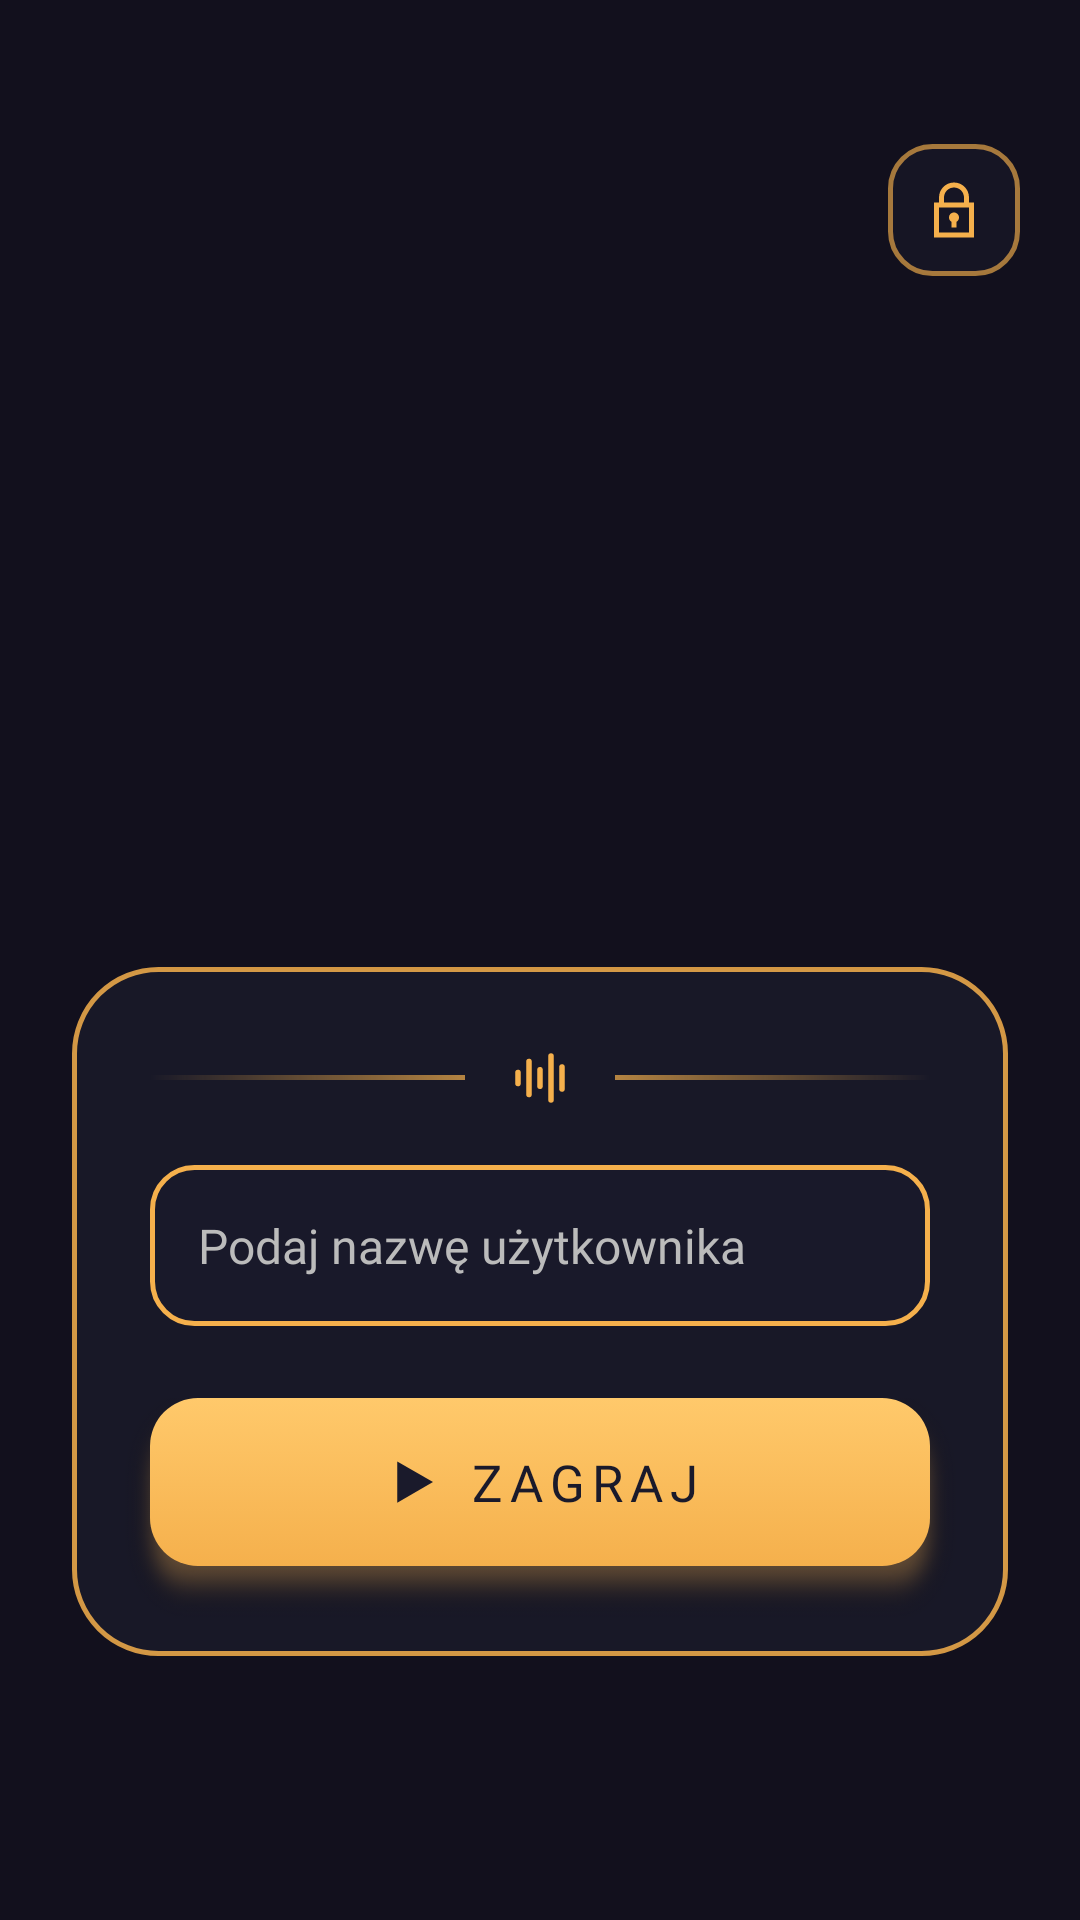

Layout XML and referenced resources for this Android screen:
<!-- AndroidManifest.xml: application theme Theme.QuizApp -->
<!-- res/layout/activity_main.xml -->
<?xml version="1.0" encoding="utf-8"?>
<FrameLayout xmlns:android="http://schemas.android.com/apk/res/android"
    android:layout_width="match_parent"
    android:layout_height="match_parent"
    android:background="#12101D">

  
  <FrameLayout
    android:id="@+id/contentRoot"
    android:layout_width="match_parent"
    android:layout_height="match_parent">

    <ImageView
        android:layout_width="match_parent"
        android:layout_height="match_parent"
        android:scaleType="centerCrop"
        android:src="@drawable/bg_start"
        android:importantForAccessibility="no"/>

    
    <FrameLayout
        android:id="@+id/btnAdmin"
        android:layout_width="44dp"
        android:layout_height="44dp"
        android:layout_gravity="top|end"
        android:layout_marginTop="48dp"
        android:layout_marginEnd="20dp"
        android:background="@drawable/glass_tile_bg"
        android:clickable="true"
        android:focusable="true"
        android:contentDescription="Panel admina">

        <ImageView
            android:layout_width="20dp"
            android:layout_height="20dp"
            android:layout_gravity="center"
            android:src="@drawable/ic_admin_lock"
            android:importantForAccessibility="no" />
    </FrameLayout>

    
    <LinearLayout
        android:id="@+id/startPanel"
        android:layout_width="match_parent"
        android:layout_height="wrap_content"
        android:layout_gravity="bottom"
        android:layout_marginStart="24dp"
        android:layout_marginEnd="24dp"
        android:layout_marginBottom="88dp"
        android:orientation="vertical"
        android:paddingStart="10dp"
        android:paddingEnd="10dp"
        android:paddingTop="26dp"
        android:paddingBottom="6dp"
        android:gravity="center_horizontal"
        android:background="@drawable/start_panel_rounded">

        
        <LinearLayout
            android:layout_width="match_parent"
            android:layout_height="wrap_content"
            android:orientation="horizontal"
            android:gravity="center_vertical"
            android:layout_marginStart="16dp"
            android:layout_marginEnd="16dp"
            android:layout_marginBottom="18dp">

            <View
                android:layout_width="0dp"
                android:layout_height="1.5dp"
                android:layout_weight="1"
                android:background="@drawable/divider_fade_left" />

            <ImageView
                android:layout_width="22dp"
                android:layout_height="22dp"
                android:layout_marginStart="14dp"
                android:layout_marginEnd="14dp"
                android:src="@drawable/ic_equalizer"
                android:importantForAccessibility="no" />

            <View
                android:layout_width="0dp"
                android:layout_height="1.5dp"
                android:layout_weight="1"
                android:background="@drawable/divider_fade_right" />
        </LinearLayout>

        <EditText
            android:id="@+id/etUsername"
            android:layout_width="match_parent"
            android:layout_height="wrap_content"
            android:hint="Podaj nazwę użytkownika"
            android:inputType="textPersonName"
            android:fontFamily="@font/manrope"
            android:textSize="16sp"
            android:textColor="#FFFFFF"
            android:textColorHint="#BBBBBB"
            android:background="@drawable/input_style"
            android:padding="16dp"
            android:layout_marginStart="16dp"
            android:layout_marginEnd="16dp"
            android:layout_marginBottom="16dp"/>

        <FrameLayout
            android:layout_width="match_parent"
            android:layout_height="wrap_content">

        <ImageView
            android:layout_width="match_parent"
            android:layout_height="80dp"
            android:layout_marginTop="8dp"
            android:scaleType="fitXY"
            android:src="@drawable/glow_start"
            android:importantForAccessibility="no"/>

        
        <LinearLayout
            android:id="@+id/btnStart"
            android:layout_width="match_parent"
            android:layout_height="56dp"
            android:layout_marginTop="8dp"
            android:layout_marginStart="16dp"
            android:layout_marginEnd="16dp"
            android:orientation="horizontal"
            android:gravity="center"
            android:background="@drawable/btn_primary_gold"
            android:clickable="true"
            android:focusable="true">

            <ImageView
                android:layout_width="22dp"
                android:layout_height="22dp"
                android:src="@drawable/ic_play"
                android:importantForAccessibility="no"/>

            <TextView
                android:layout_width="wrap_content"
                android:layout_height="wrap_content"
                android:layout_marginStart="8dp"
                android:text="ZAGRAJ"
                android:fontFamily="@font/manrope_extrabold"
                android:textSize="17sp"
                android:letterSpacing="0.14"
                android:textColor="#1A1A2B"/>
        </LinearLayout>

        </FrameLayout>

    </LinearLayout>

  </FrameLayout>

</FrameLayout>
<!-- resources referenced by this layout -->
<resources>
  <!-- drawable divider_fade_left (drawable) -->
  <?xml version="1.0" encoding="utf-8"?>
  <shape xmlns:android="http://schemas.android.com/apk/res/android">
      <gradient
          android:angle="0"
          android:startColor="#00F5B04C"
          android:endColor="#B3F5B04C" />
  </shape>
  <!-- drawable divider_fade_right (drawable) -->
  <?xml version="1.0" encoding="utf-8"?>
  <shape xmlns:android="http://schemas.android.com/apk/res/android">
      <gradient
          android:angle="180"
          android:startColor="#00F5B04C"
          android:endColor="#B3F5B04C" />
  </shape>
  <!-- drawable glass_tile_bg (drawable) -->
  <?xml version="1.0" encoding="utf-8"?>
  <selector xmlns:android="http://schemas.android.com/apk/res/android">
      <item android:state_pressed="true">
          <shape>
              <solid android:color="#4A3A9C" />
              <corners android:radius="14dp" />
              <stroke android:width="1.5dp" android:color="#FFD98A" />
          </shape>
      </item>
      <item>
          <shape>
              <solid android:color="#8C1A1A2B" />
              <corners android:radius="14dp" />
              <stroke android:width="1.5dp" android:color="#A6F5B04C" />
          </shape>
      </item>
  </selector>
  <!-- drawable ic_admin_lock (drawable) -->
  <vector xmlns:android="http://schemas.android.com/apk/res/android"
      android:width="24dp"
      android:height="24dp"
      android:viewportWidth="24"
      android:viewportHeight="24"
      android:tint="#F5B04C">
      <path
          android:fillColor="#FFFFFF"
          android:pathData="M12,1C8.676,1 6,3.676 6,7v2H4v14h16V9h-2V7c0,-3.324 -2.676,-6 -6,-6zM8,7c0,-2.206 1.794,-4 4,-4s4,1.794 4,4v2H8V7zM6,11h12v10H6V11zM13,16.732V19h-2v-2.268c-0.614,-0.346 -1,-0.995 -1,-1.732c0,-1.104 0.896,-2 2,-2s2,0.896 2,2c0,0.737 -0.386,1.386 -1,1.732z"/>
  </vector>
  <!-- drawable ic_play (drawable) -->
  <?xml version="1.0" encoding="utf-8"?>
  <vector xmlns:android="http://schemas.android.com/apk/res/android"
      android:width="24dp" android:height="24dp"
      android:viewportWidth="24" android:viewportHeight="24">
      <path android:pathData="M7,4.5 L20,12 L7,19.5 Z" android:fillColor="#1A1A2B" />
  </vector>
  <!-- drawable input_style (drawable) -->
  <?xml version="1.0" encoding="utf-8"?>
  <shape xmlns:android="http://schemas.android.com/apk/res/android">
      <solid android:color="#F21A1A2B"/>
      <corners android:radius="14dp"/>
      <stroke
          android:width="1.5dp"
          android:color="#F5B04C"/>
  </shape>
  <!-- drawable start_panel_rounded (drawable) -->
  <?xml version="1.0" encoding="utf-8"?>
  <shape xmlns:android="http://schemas.android.com/apk/res/android">
      <solid android:color="#C71A1A2B"/>
      <corners android:radius="28dp"/>
      <stroke
          android:width="1.5dp"
          android:color="#D9F5B04C"/>
  </shape>
  <style name="Theme.QuizApp" parent="Base.Theme.QuizApp">
          
          <item name="dropDownListViewStyle">@style/TuneCheck.DropDownList</item>
          <item name="android:dropDownListViewStyle">@style/TuneCheck.DropDownList</item>
      </style>
  <style name="Base.Theme.QuizApp" parent="Theme.Material3.Dark.NoActionBar" />
  <style name="TuneCheck.DropDownList" parent="Widget.AppCompat.ListView.DropDown">
          <item name="android:listSelector">@android:color/transparent</item>
          <item name="android:divider">@null</item>
      </style>
</resources>
